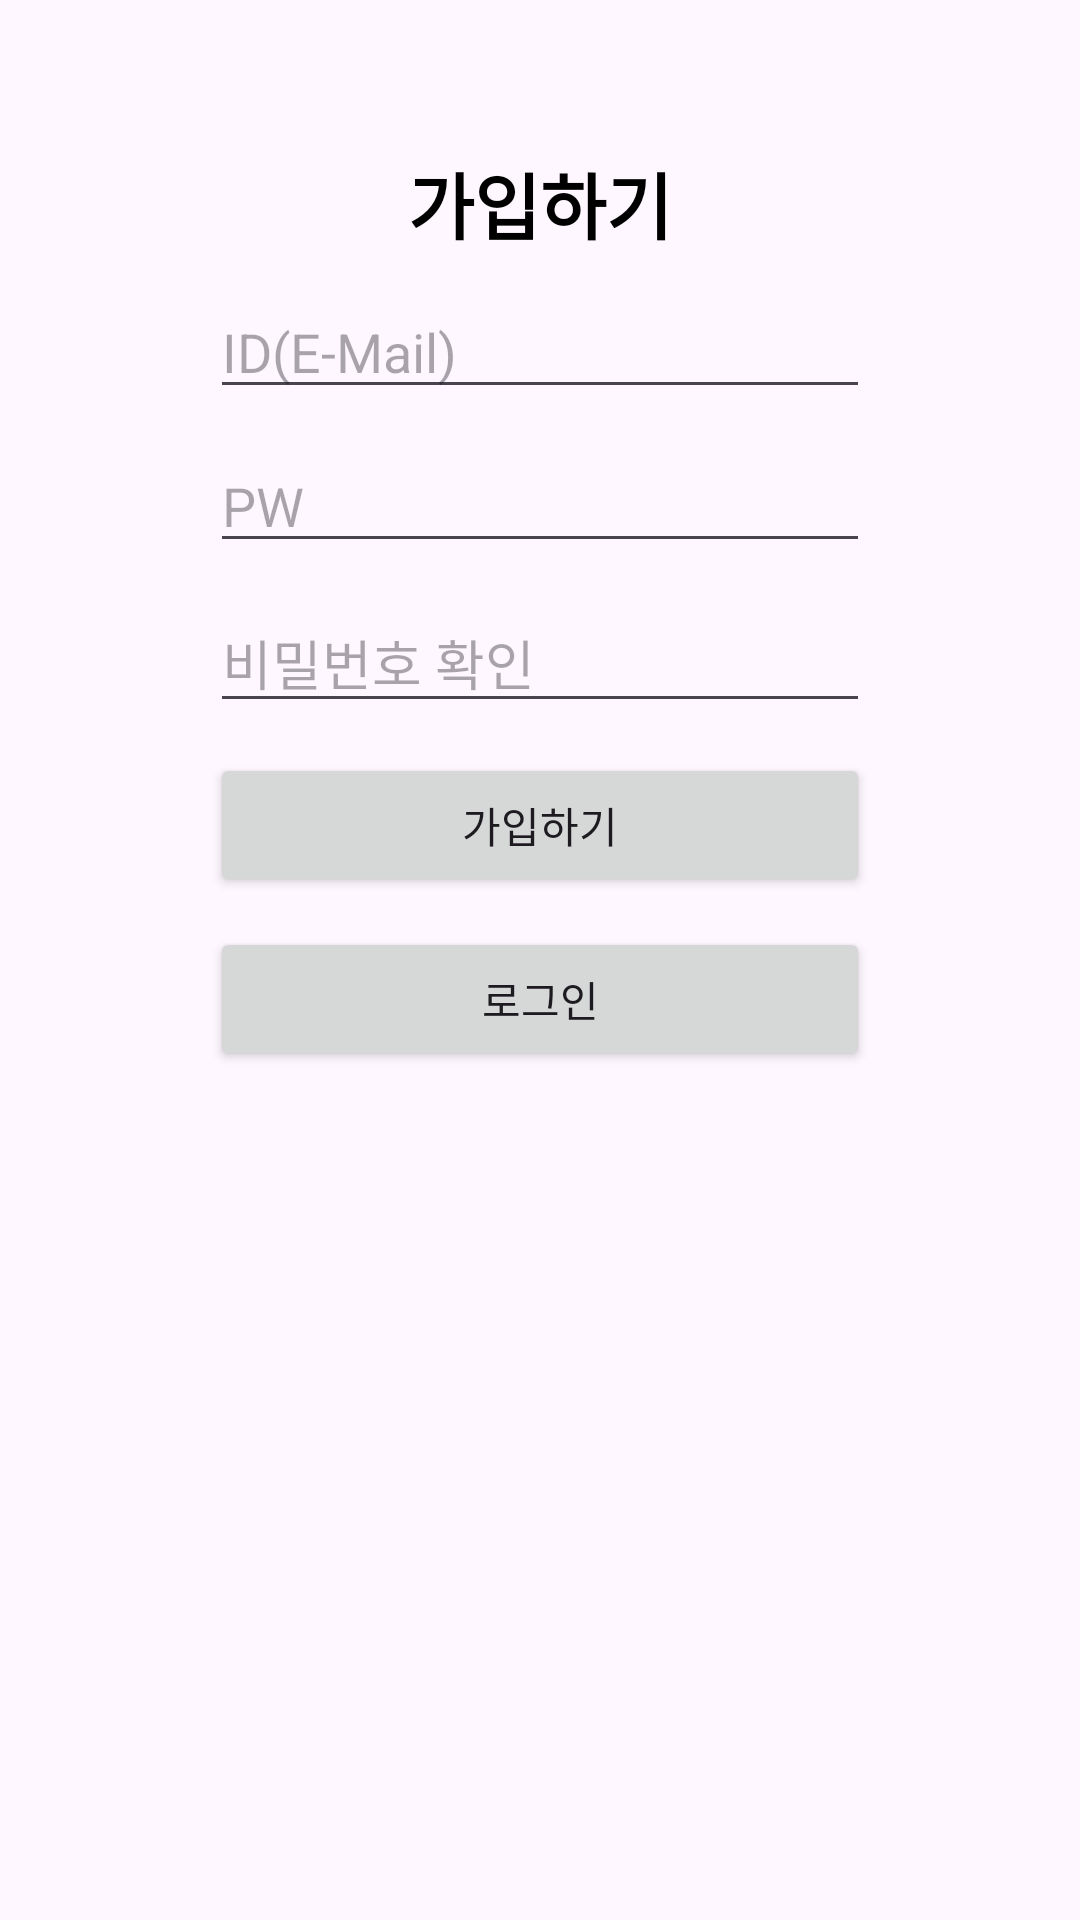

Produce the Android XML layout that renders to this screen, including the resource entries it uses.
<!-- AndroidManifest.xml: application theme Theme.Pet_care3 -->
<!-- res/layout/activity_sign_in.xml -->
<?xml version="1.0" encoding="utf-8"?>
<LinearLayout xmlns:android="http://schemas.android.com/apk/res/android"
    xmlns:app="http://schemas.android.com/apk/res-auto"
    android:layout_width="match_parent"
    android:layout_height="match_parent"
    android:orientation="vertical" >

    <LinearLayout
        android:layout_width="match_parent"
        android:layout_height="match_parent"
        android:layout_weight="1"
        android:orientation="vertical">

        <ImageView
            android:id="@+id/imageView"
            android:layout_width="match_parent"
            android:layout_height="wrap_content"
            android:layout_marginLeft="70dp"
            android:layout_marginTop="50dp"
            android:layout_marginRight="70dp"
            app:srcCompat="@drawable/pet_care" />

        <TextView
            android:id="@+id/textView3"
            android:layout_width="match_parent"
            android:layout_height="wrap_content"
            android:layout_marginLeft="70dp"
            android:layout_marginRight="70dp"
            android:layout_marginBottom="10dp"
            android:gravity="center_horizontal"
            android:text="가입하기"
            android:textColor="@color/black"
            android:textSize="24sp"
            android:textStyle="bold" />

        <EditText
            android:id="@+id/etd_signin_id"
            android:layout_width="match_parent"
            android:layout_height="wrap_content"
            android:layout_marginLeft="70dp"
            android:layout_marginRight="70dp"
            android:layout_marginBottom="10dp"
            android:ems="10"
            android:hint="ID(E-Mail)"
            android:inputType="text" />

        <EditText
            android:id="@+id/etd_signin_pw"
            android:layout_width="match_parent"
            android:layout_height="wrap_content"
            android:layout_marginLeft="70dp"
            android:layout_marginRight="70dp"
            android:layout_marginBottom="10dp"
            android:ems="10"
            android:hint="PW"
            android:inputType="text" />

        <EditText
            android:id="@+id/etd_signin_check_pw"
            android:layout_width="match_parent"
            android:layout_height="wrap_content"
            android:layout_marginLeft="70dp"
            android:layout_marginRight="70dp"
            android:layout_marginBottom="10dp"
            android:ems="10"
            android:hint="비밀번호 확인"
            android:inputType="text" />

        <Button
            android:id="@+id/button_signin"
            android:layout_width="match_parent"
            android:layout_height="wrap_content"
            android:layout_marginLeft="70dp"
            android:layout_marginRight="70dp"
            android:layout_marginBottom="10dp"
            android:text="가입하기" />

        <Button
            android:id="@+id/button_goto_login"
            android:layout_width="match_parent"
            android:layout_height="wrap_content"
            android:layout_marginLeft="70dp"
            android:layout_marginRight="70dp"
            android:layout_marginBottom="10dp"
            android:text="로그인" />

    </LinearLayout>

    <LinearLayout
        android:layout_width="match_parent"
        android:layout_height="match_parent"
        android:layout_weight="3"
        android:orientation="horizontal"></LinearLayout>
</LinearLayout>
<!-- resources referenced by this layout -->
<resources>
  <color name="black">#FF000000</color>
  <style name="Theme.Pet_care3" parent="Base.Theme.Pet_care3" />
  <style name="Base.Theme.Pet_care3" parent="Theme.Material3.DayNight.NoActionBar">
          
          
      </style>
</resources>
